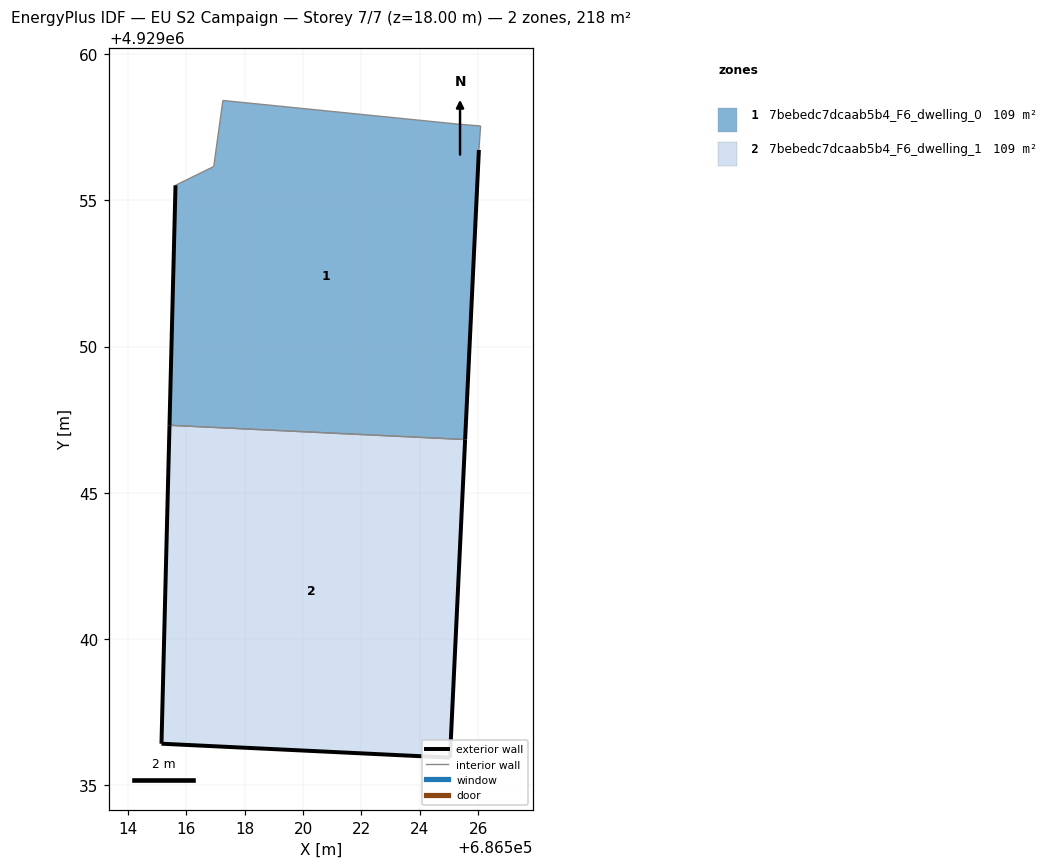
=== STOREY PLAN SPEC (per zone: floor XY polygon, exterior-wall plan segments, windows/doors) ===
zone 1: 7bebedc7dcaab5b4_F6_dwelling_0  (109.0 m²)
  floor: (686525.55, 4929046.82) (686526.02, 4929056.73) (686526.08, 4929057.55) (686525.34, 4929057.61) (686517.26, 4929058.42) (686516.94, 4929056.16) (686515.64, 4929055.52) (686515.43, 4929047.31)
  exterior wall: (686515.43, 4929047.31) – (686515.64, 4929055.52)  [8.2 m]
  exterior wall: (686526.02, 4929056.73) – (686525.55, 4929046.82)  [9.9 m]
  interior walls: 6
zone 2: 7bebedc7dcaab5b4_F6_dwelling_1  (109.0 m²)
  floor: (686525.03, 4929035.94) (686525.55, 4929046.82) (686515.43, 4929047.31) (686515.16, 4929036.41)
  exterior wall: (686525.55, 4929046.82) – (686525.03, 4929035.94)  [10.9 m]
  exterior wall: (686525.03, 4929035.94) – (686515.16, 4929036.41)  [9.9 m]
  exterior wall: (686515.16, 4929036.41) – (686515.43, 4929047.31)  [10.9 m]
  interior walls: 1

=== DERIVED (storey summary) ===
Building: EU S2 Campaign
Storey: 7 of 7  (floor level z = 18.00 m)
Storey gross floor area: 218.0 m²
Zones on this storey: 2
  - 7bebedc7dcaab5b4_F6_dwelling_0: floor 109.0 m²; exterior wall 18.1 m (54.4 m²); WWR 0.0%
  - 7bebedc7dcaab5b4_F6_dwelling_1: floor 109.0 m²; exterior wall 31.7 m (95.0 m²); WWR 0.0%
Zone adjacency (shared interzone walls):
  - 7bebedc7dcaab5b4_F6_dwelling_0 ↔ 7bebedc7dcaab5b4_F6_dwelling_1